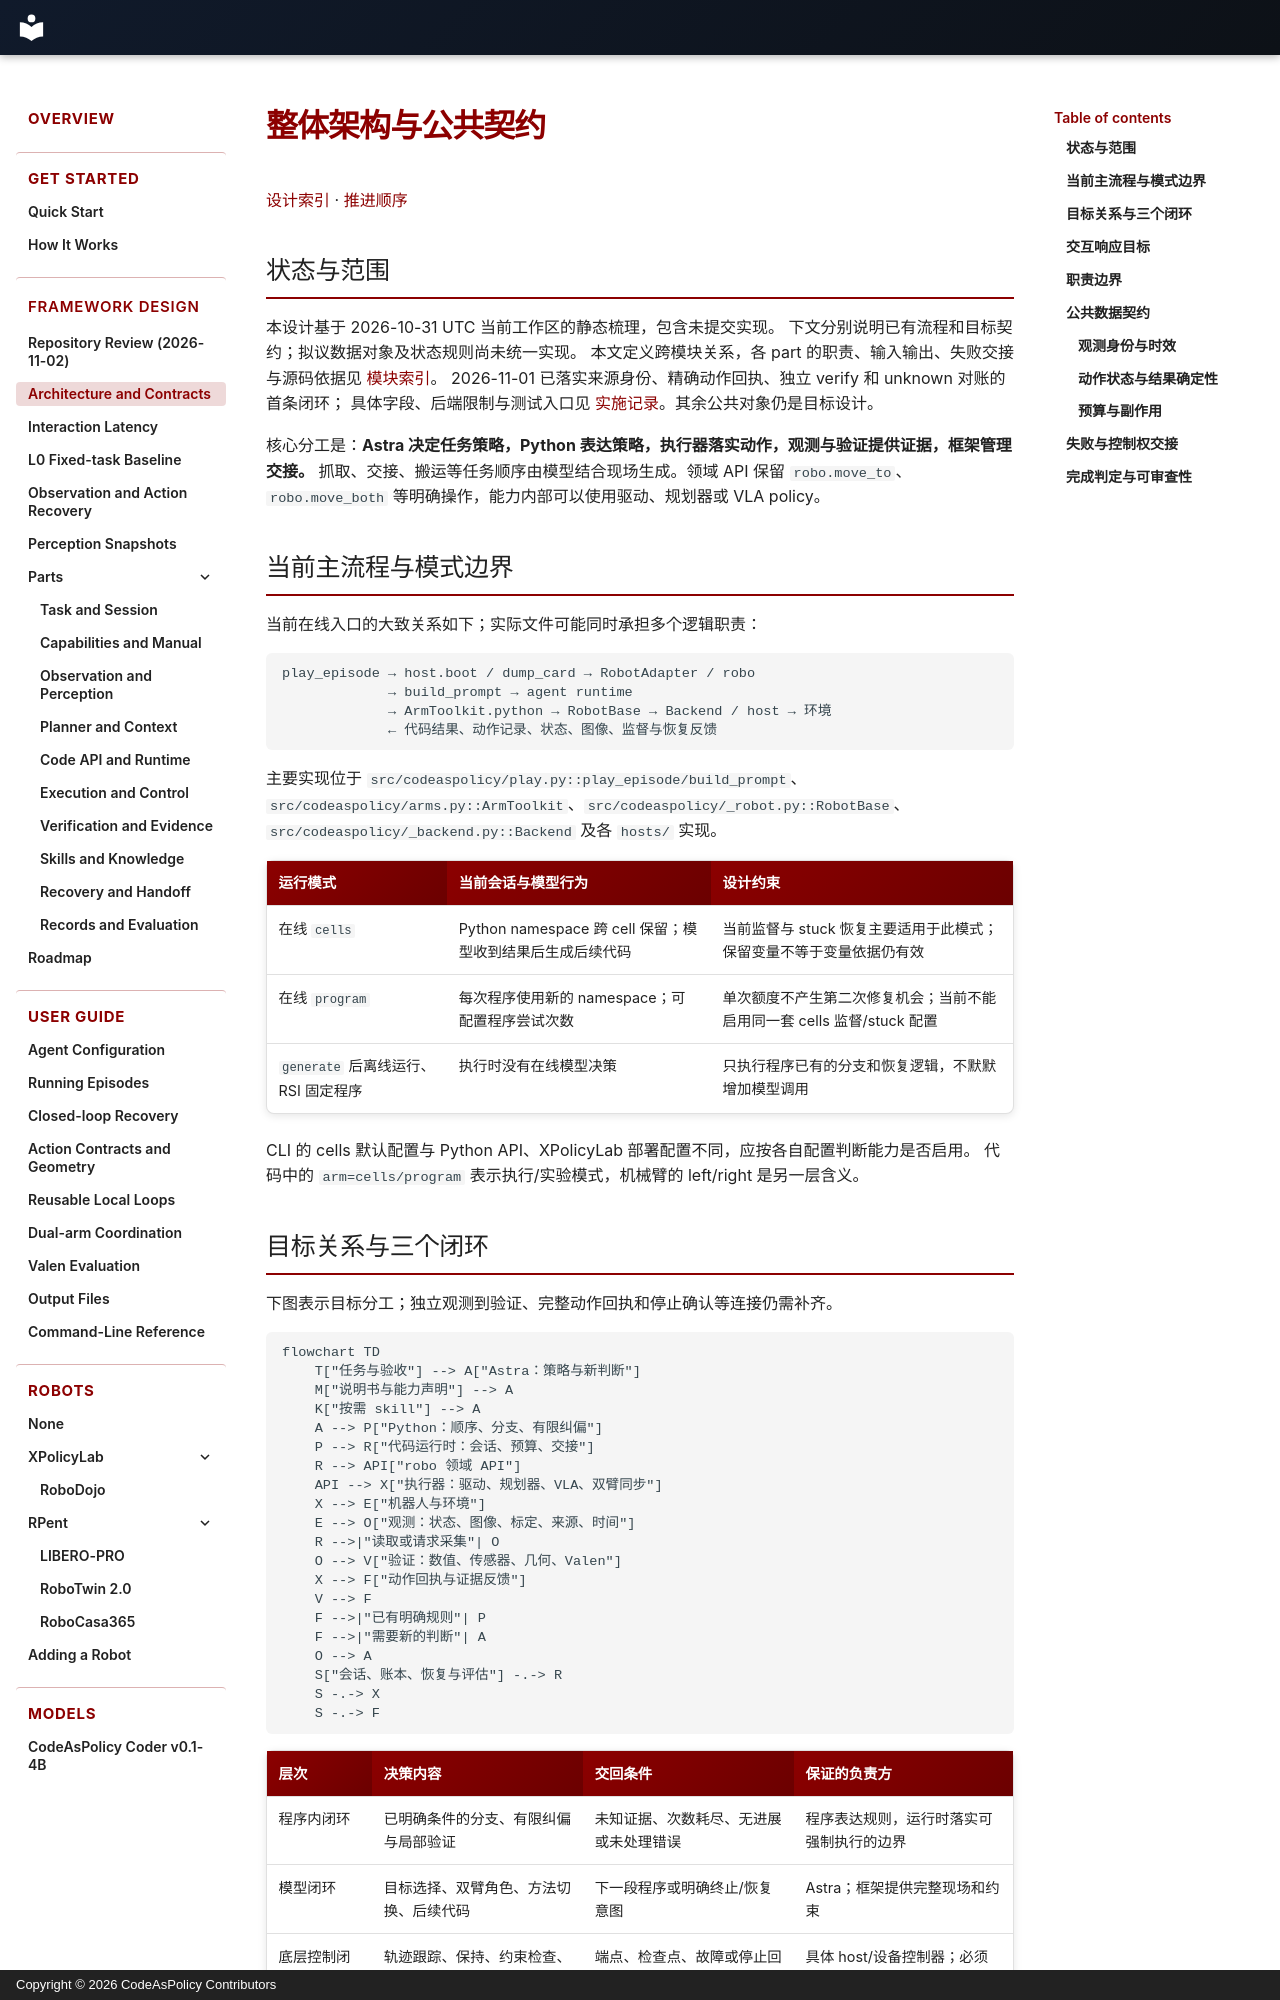

repository: Alex-Zhu1/CodeAsPolicy · page: design/architecture/index.html · generator: mkdocs · copyright: Copyright © 2026 CodeAsPolicy Contributors

# 整体架构与公共契约

[设计索引](index.md) · [推进顺序](roadmap.md)

## 状态与范围

本设计基于 2026-10-31 UTC 当前工作区的静态梳理，包含未提交实现。
下文分别说明已有流程和目标契约；拟议数据对象及状态规则尚未统一实现。
本文定义跨模块关系，各 part 的职责、输入输出、失败交接与源码依据见 [模块索引](index.md)。
2026-11-01 已落实来源身份、精确动作回执、独立 verify 和 unknown 对账的首条闭环；
具体字段、后端限制与测试入口见 [实施记录](interaction-contracts.md)。其余公共对象仍是目标设计。

核心分工是：**Astra 决定任务策略，Python 表达策略，执行器落实动作，观测与验证提供证据，框架管理交接。**
抓取、交接、搬运等任务顺序由模型结合现场生成。领域 API 保留 `robo.move_to`、`robo.move_both`
等明确操作，能力内部可以使用驱动、规划器或 VLA policy。

## 当前主流程与模式边界

当前在线入口的大致关系如下；实际文件可能同时承担多个逻辑职责：

```text
play_episode → host.boot / dump_card → RobotAdapter / robo
             → build_prompt → agent runtime
             → ArmToolkit.python → RobotBase → Backend / host → 环境
             ← 代码结果、动作记录、状态、图像、监督与恢复反馈
```

主要实现位于 `src/codeaspolicy/play.py::play_episode/build_prompt`、
`src/codeaspolicy/arms.py::ArmToolkit`、`src/codeaspolicy/_robot.py::RobotBase`、
`src/codeaspolicy/_backend.py::Backend` 及各 `hosts/` 实现。

| 运行模式 | 当前会话与模型行为 | 设计约束 |
| --- | --- | --- |
| 在线 `cells` | Python namespace 跨 cell 保留；模型收到结果后生成后续代码 | 当前监督与 stuck 恢复主要适用于此模式；保留变量不等于变量依据仍有效 |
| 在线 `program` | 每次程序使用新的 namespace；可配置程序尝试次数 | 单次额度不产生第二次修复机会；当前不能启用同一套 cells 监督/stuck 配置 |
| `generate` 后离线运行、RSI 固定程序 | 执行时没有在线模型决策 | 只执行程序已有的分支和恢复逻辑，不默默增加模型调用 |

CLI 的 cells 默认配置与 Python API、XPolicyLab 部署配置不同，应按各自配置判断能力是否启用。
代码中的 `arm=cells/program` 表示执行/实验模式，机械臂的 left/right 是另一层含义。
